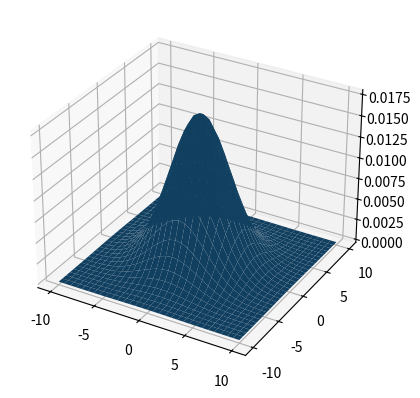

Python code for this plot:
import numpy as np
import matplotlib.pyplot as plt
import math
import warnings

from mpl_toolkits.mplot3d import Axes3D
from scipy.stats import multivariate_normal


def is_square(i: int) -> bool:
    return i == math.isqrt(i) ** 2


def generate_grid(size, per_side):
    return (np.mgrid[-size/2:size /
                     2:complex(per_side, 1), -size/2:size/2:complex(per_side, 1)])


def runtime_warn(message):
    warnings.warn(message, RuntimeWarning, stacklevel=2)


def xyzval(A):
    x, y, z = np.indices(A.shape)
    return x.ravel(), y.ravel(), z.ravel()


class Detector:
    def __init__(self, size, num_points):
        if (not is_square(num_points)):
            runtime_warn(
                "numPoints not square; results rounded to square number")
        self.per_side = int(num_points**.5)
        self.size = size
        self.area = size**2
        self.num_points = num_points
        self.point_spacing = self.size/(self.per_side - 1)
        self.distribution_function = None

    def generate_grid(self):
        # Generate a grid from -size/2 to size/2
        size = self.size
        per_side = self.per_side
        __X, __Y = np.mgrid[-size/2:size /
                            2:complex(self.per_side, 1), -self.size/2:self.size/2:complex(self.per_side, 1)]
        self.grid = np.vstack((__X.flatten(), __Y.flatten())).T
        self.__X, self.__Y = __X, __Y

    def display_grid(self):
        plt.plot(self.__X, self.__Y, marker='.', color='k', linestyle='none')
        plt.show()

    def display_normal(self):
        fig = plt.figure()
        ax = fig.add_subplot(111, projection='3d')
        x = self.__X
        y = self.__Y
        z = self.__Z
        ax.plot_surface(x, y, z)
        # ax.plot_wireframe(x,y,z)

        plt.show()

    def display_dist(self):
        fig = plt.figure()

        ax = fig.add_subplot(projection='3d')

        x = self.__X
        y = self.__Y
        z = self.__Z

        ax.scatter(x, y, z)
        plt.show()

    def print_properties(self):
        print(
            "Size: {size}cm\nArea: {area}cm²\nNum pts: {num_points}\nPt. spacing: ~{point_spacing:.3f}cm\nPt. Distrib: {point_distribution}".format(size=self.size, area=self.area, num_points=self.num_points, point_spacing=self.point_spacing, point_distribution=self.distribution_function))

    def generate_random(self):
        self.distribution_function = "Random"
        a = self.grid
        self.__Z = np.random.randn(a.shape[0])

    def generate_normal(self):
        self.distribution_function = "Normal"
        # TODO: implement normal dist gen
        a = self.grid
        x = self.__X
        mu = np.array([0.0, 0.0])

        sigma = np.array([3, 3])
        covariance = np.diag(sigma**2)

        z = multivariate_normal.pdf(a, mean=mu, cov=covariance)
        z = z.reshape(x.shape)
        self.__Z = z


detector = Detector(20, 1000)
detector.generate_grid()
detector.generate_normal()
detector.display_normal()
